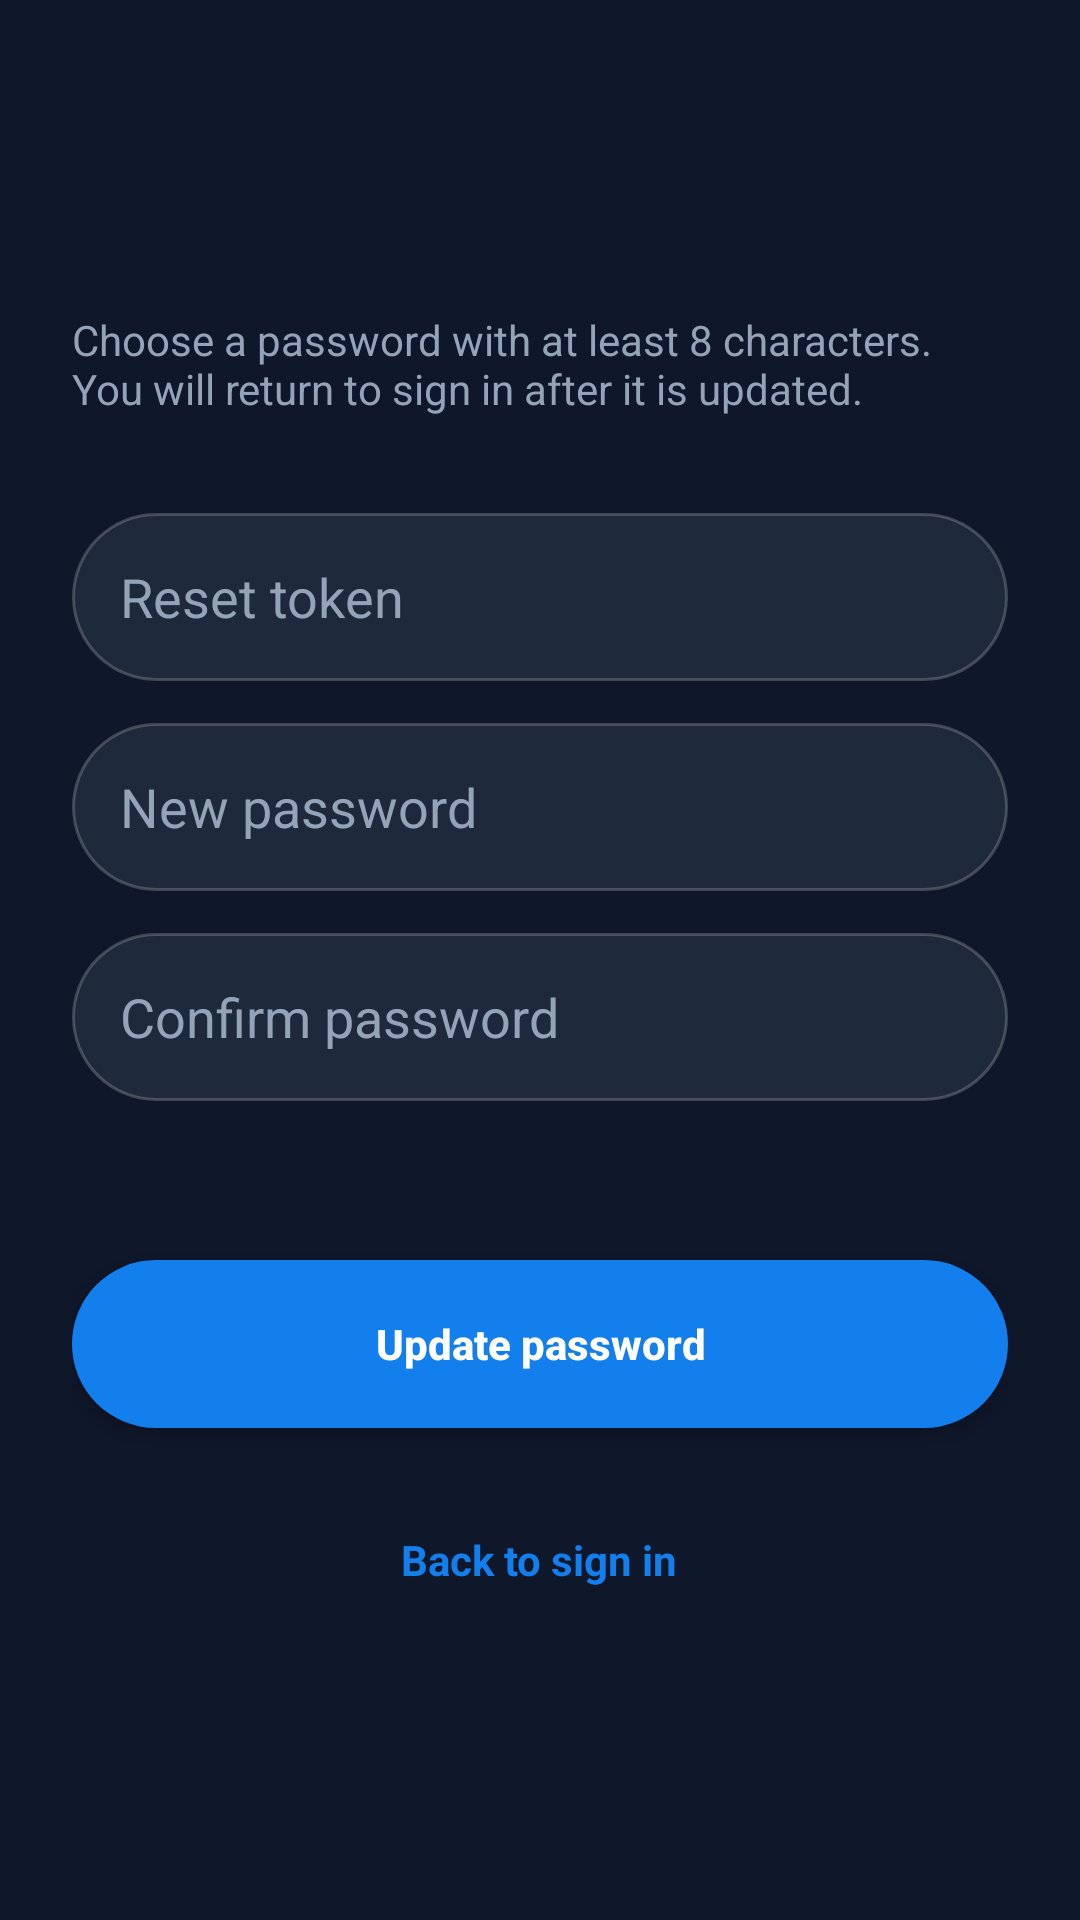

Write the Android layout XML for this screen, with the resource values it uses.
<!-- AndroidManifest.xml: application theme Theme.PTITMeet -->
<!-- res/layout/activity_reset_password.xml -->
<?xml version="1.0" encoding="utf-8"?>
<ScrollView xmlns:android="http://schemas.android.com/apk/res/android"
    android:layout_width="match_parent"
    android:layout_height="match_parent"
    android:background="@color/background"
    android:fillViewport="true">

    <LinearLayout
        android:layout_width="match_parent"
        android:layout_height="match_parent"
        android:gravity="center_vertical"
        android:orientation="vertical"
        android:padding="24dp">

        <TextView
            android:layout_width="match_parent"
            android:layout_height="wrap_content"
            android:layout_marginTop="8dp"
            android:text="Choose a password with at least 8 characters. You will return to sign in after it is updated."
            android:textColor="@color/text_secondary"
            android:textSize="14sp" />

        <EditText
            android:id="@+id/etResetToken"
            android:layout_width="match_parent"
            android:layout_height="56dp"
            android:layout_marginTop="32dp"
            android:background="@drawable/bg_input_field"
            android:hint="Reset token"
            android:inputType="text"
            android:paddingHorizontal="16dp"
            android:textColor="@color/white"
            android:textColorHint="@color/text_secondary" />

        <EditText
            android:id="@+id/etNewPassword"
            android:layout_width="match_parent"
            android:layout_height="56dp"
            android:layout_marginTop="14dp"
            android:background="@drawable/bg_input_field"
            android:hint="New password"
            android:inputType="textPassword"
            android:paddingHorizontal="16dp"
            android:textColor="@color/white"
            android:textColorHint="@color/text_secondary" />

        <EditText
            android:id="@+id/etConfirmNewPassword"
            android:layout_width="match_parent"
            android:layout_height="56dp"
            android:layout_marginTop="14dp"
            android:background="@drawable/bg_input_field"
            android:hint="Confirm password"
            android:inputType="textPassword"
            android:paddingHorizontal="16dp"
            android:textColor="@color/white"
            android:textColorHint="@color/text_secondary" />

        <TextView
            android:id="@+id/tvResetState"
            android:layout_width="match_parent"
            android:layout_height="wrap_content"
            android:layout_marginTop="16dp"
            android:textColor="@color/text_secondary"
            android:textSize="14sp" />

        <androidx.appcompat.widget.AppCompatButton
            android:id="@+id/btnResetPassword"
            android:layout_width="match_parent"
            android:layout_height="56dp"
            android:layout_marginTop="18dp"
            android:background="@drawable/bg_primary_button"
            android:text="Update password"
            android:textAllCaps="false"
            android:textColor="@color/white"
            android:textStyle="bold" />

        <TextView
            android:id="@+id/tvResetBackToLogin"
            android:layout_width="wrap_content"
            android:layout_height="48dp"
            android:layout_gravity="center_horizontal"
            android:layout_marginTop="20dp"
            android:gravity="center"
            android:text="Back to sign in"
            android:textColor="@color/primary"
            android:textStyle="bold" />

    </LinearLayout>
</ScrollView>
<!-- resources referenced by this layout -->
<resources>
  <color name="background">#0F172A</color>
  <color name="primary">#137FEC</color>
  <color name="text_secondary">#94A3B8</color>
  <color name="white">#FFFFFFFF</color>
  <!-- drawable bg_input_field (drawable) -->
  <?xml version="1.0" encoding="utf-8"?>
  
  <shape xmlns:android="http://schemas.android.com/apk/res/android">
      <solid android:color="@color/surface"/>
      <stroke android:width="1dp" android:color="@color/divider"/>
      <corners android:radius="99dp"/>
  </shape>
  <!-- drawable bg_primary_button (drawable) -->
  <?xml version="1.0" encoding="utf-8"?>
  
  <shape xmlns:android="http://schemas.android.com/apk/res/android">
      <solid android:color="@color/primary"/>
      <corners android:radius="99dp"/> </shape>
  <style name="Theme.PTITMeet" parent="Base.Theme.PTITMeet" />
  <color name="surface">#1E293B</color>
  <color name="divider">#33FFFFFF</color>
  <style name="Base.Theme.PTITMeet" parent="Theme.Material3.DayNight.NoActionBar">
          
          
      </style>
</resources>
